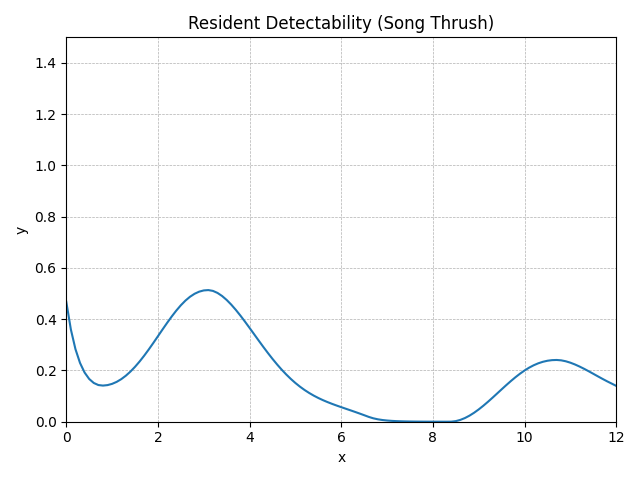

The table this chart was drawn from, first rows:
method, step, t, y, step_size, difference, tolerance
RungeKutta4, 0, 0.0, 0.468, 0.1, 0, 0.01
RungeKutta4, 1, 0.1, 0.3601, 0.1, 0, 0.01
RungeKutta4, 2, 0.2, 0.2834, 0.1, 0, 0.01
RungeKutta4, 3, 0.3, 0.2293, 0.1, 0, 0.01
RungeKutta4, 4, 0.4, 0.1918, 0.1, 0, 0.01
RungeKutta4, 5, 0.5, 0.1668, 0.1, 0, 0.01
RungeKutta4, 6, 0.6, 0.1512, 0.1, 0, 0.01
RungeKutta4, 7, 0.7, 0.1431, 0.1, 0, 0.01
RungeKutta4, 8, 0.8, 0.141, 0.1, 0, 0.01
RungeKutta4, 9, 0.9, 0.1429, 0.1, 0, 0.01
RungeKutta4, 10, 1.0, 0.1477, 0.1, 0, 0.01
RungeKutta4, 11, 1.1, 0.1555, 0.1, 0, 0.01
RungeKutta4, 12, 1.2, 0.1662, 0.1, 0, 0.01
RungeKutta4, 13, 1.3, 0.1796, 0.1, 0, 0.01
RungeKutta4, 14, 1.4, 0.1957, 0.1, 0, 0.01
RungeKutta4, 15, 1.5, 0.2142, 0.1, 0, 0.01
RungeKutta4, 16, 1.6, 0.235, 0.1, 0, 0.01
RungeKutta4, 17, 1.7, 0.2577, 0.1, 0, 0.01
RungeKutta4, 18, 1.8, 0.282, 0.1, 0, 0.01
RungeKutta4, 19, 1.9, 0.3075, 0.1, 0, 0.01
RungeKutta4, 20, 2.0, 0.3336, 0.1, 0, 0.01
RungeKutta4, 21, 2.1, 0.3599, 0.1, 0, 0.01
RungeKutta4, 22, 2.2, 0.3856, 0.1, 0, 0.01
RungeKutta4, 23, 2.3, 0.4104, 0.1, 0, 0.01
RungeKutta4, 24, 2.4, 0.4335, 0.1, 0, 0.01
RungeKutta4, 25, 2.5, 0.4544, 0.1, 0, 0.01
RungeKutta4, 26, 2.6, 0.4726, 0.1, 0, 0.01
RungeKutta4, 27, 2.7, 0.4876, 0.1, 0, 0.01
RungeKutta4, 28, 2.8, 0.4993, 0.1, 0, 0.01
RungeKutta4, 29, 2.9, 0.5075, 0.1, 0, 0.01
RungeKutta4, 30, 3.0, 0.5124, 0.1, 0, 0.01
RungeKutta4, 31, 3.1, 0.5137, 0.1, 0, 0.01
RungeKutta4, 32, 3.2, 0.5105, 0.1, 0, 0.01
RungeKutta4, 33, 3.3, 0.5026, 0.1, 0, 0.01
RungeKutta4, 34, 3.4, 0.4906, 0.1, 0, 0.01
RungeKutta4, 35, 3.5, 0.4752, 0.1, 0, 0.01
RungeKutta4, 36, 3.6, 0.4569, 0.1, 0, 0.01
RungeKutta4, 37, 3.7, 0.4364, 0.1, 0, 0.01
RungeKutta4, 38, 3.8, 0.4141, 0.1, 0, 0.01
RungeKutta4, 39, 3.9, 0.3905, 0.1, 0, 0.01
RungeKutta4, 40, 4.0, 0.366, 0.1, 0, 0.01
RungeKutta4, 41, 4.1, 0.3412, 0.1, 0, 0.01
RungeKutta4, 42, 4.2, 0.3164, 0.1, 0, 0.01
RungeKutta4, 43, 4.3, 0.2919, 0.1, 0, 0.01
RungeKutta4, 44, 4.4, 0.2681, 0.1, 0, 0.01
RungeKutta4, 45, 4.5, 0.2453, 0.1, 0, 0.01
RungeKutta4, 46, 4.6, 0.2236, 0.1, 0, 0.01
RungeKutta4, 47, 4.7, 0.2033, 0.1, 0, 0.01
RungeKutta4, 48, 4.8, 0.1844, 0.1, 0, 0.01
RungeKutta4, 49, 4.9, 0.167, 0.1, 0, 0.01
RungeKutta4, 50, 5.0, 0.1511, 0.1, 0, 0.01
RungeKutta4, 51, 5.1, 0.1367, 0.1, 0, 0.01
RungeKutta4, 52, 5.2, 0.1238, 0.1, 0, 0.01
RungeKutta4, 53, 5.3, 0.1122, 0.1, 0, 0.01
RungeKutta4, 54, 5.4, 0.1019, 0.1, 0, 0.01
RungeKutta4, 55, 5.5, 0.09261, 0.1, 0, 0.01
RungeKutta4, 56, 5.6, 0.08426, 0.1, 0, 0.01
RungeKutta4, 57, 5.7, 0.07667, 0.1, 0, 0.01
RungeKutta4, 58, 5.8, 0.06967, 0.1, 0, 0.01
RungeKutta4, 59, 5.9, 0.06311, 0.1, 0, 0.01
... 62 more rows
